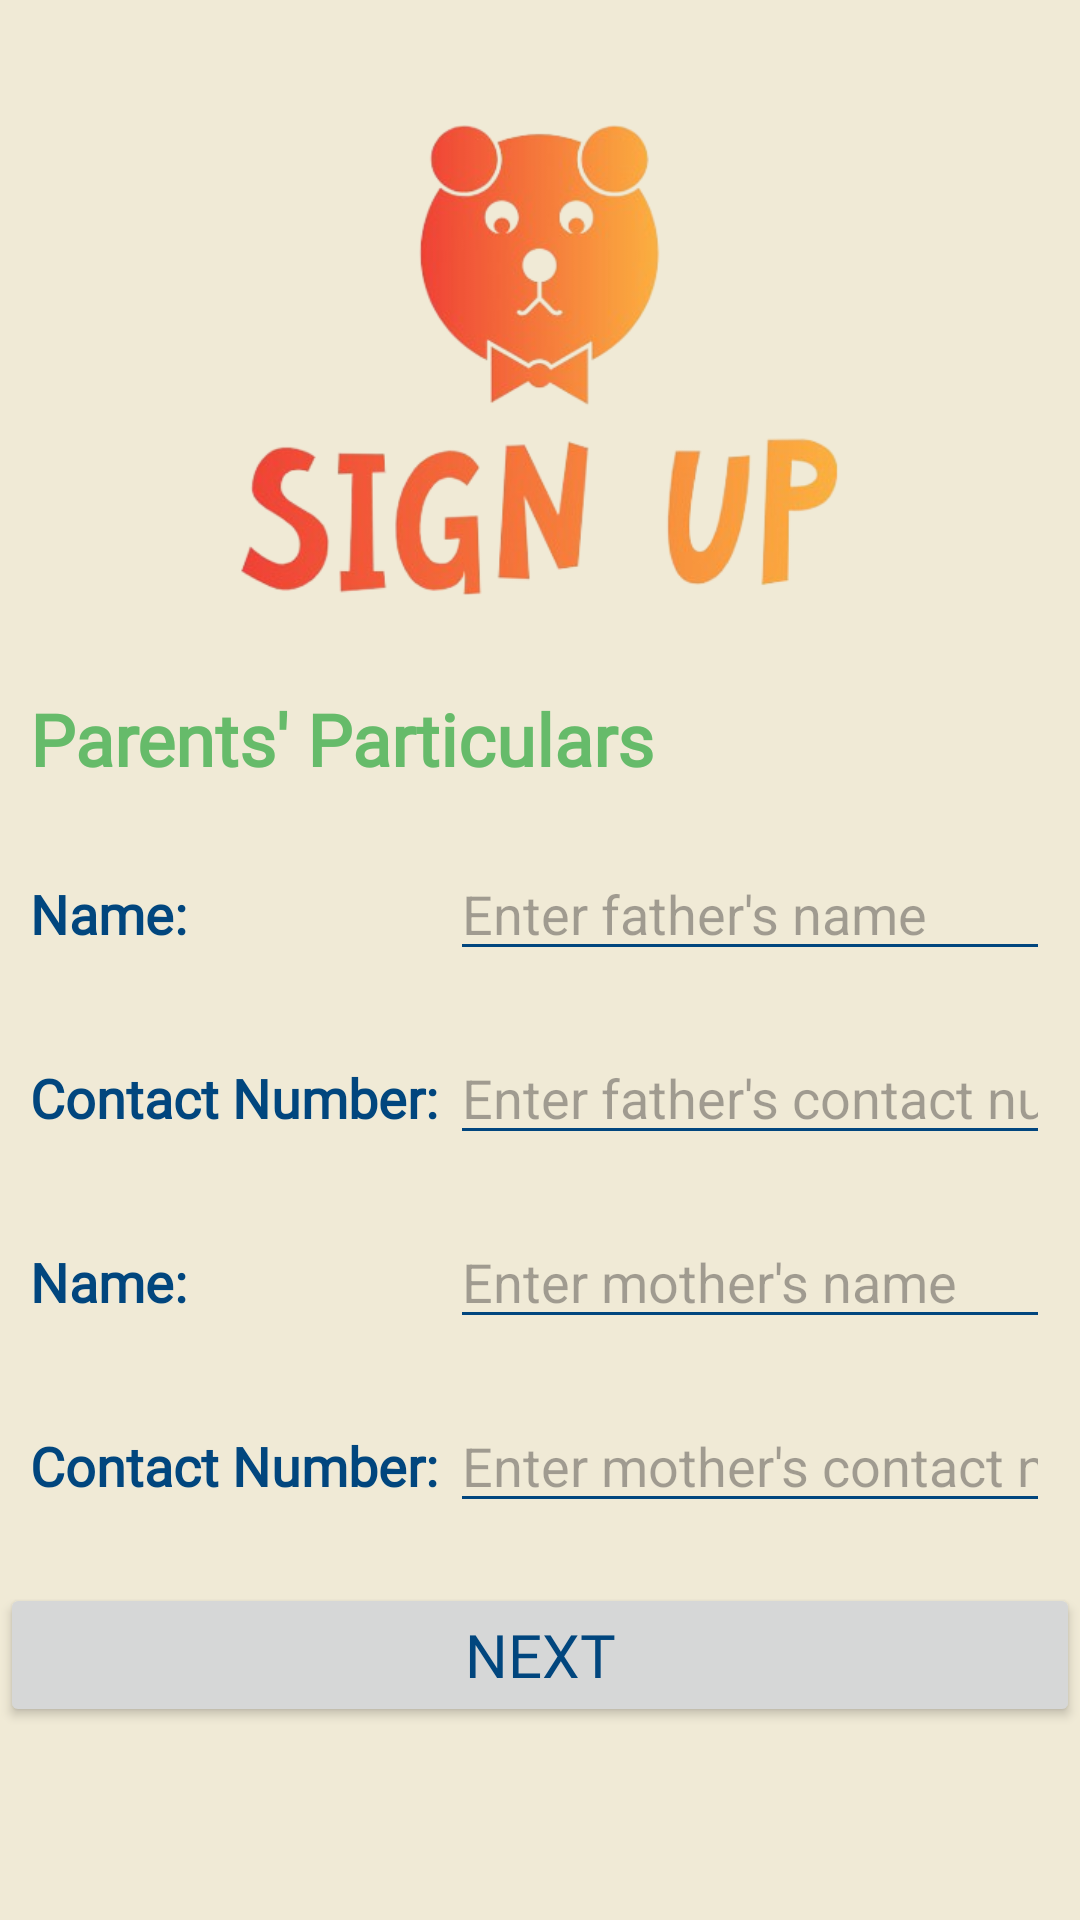

This screen was rendered from an Android layout file. Write that file and the resources it references.
<!-- AndroidManifest.xml: application theme Theme.MADProposal -->
<!-- res/layout/screen3_signup_parents.xml -->
<?xml version="1.0" encoding="utf-8"?>
<androidx.constraintlayout.widget.ConstraintLayout xmlns:android="http://schemas.android.com/apk/res/android"
    xmlns:app="http://schemas.android.com/apk/res-auto"
    xmlns:tools="http://schemas.android.com/tools"
    android:layout_width="match_parent"
    android:layout_height="match_parent">

    <androidx.constraintlayout.widget.ConstraintLayout
        android:layout_width="match_parent"
        android:layout_height="match_parent">

        <ScrollView
            android:layout_width="match_parent"
            android:layout_height="match_parent"
            android:background="@color/offwhite">

            <LinearLayout
                android:layout_width="match_parent"
                android:layout_height="wrap_content"
                android:orientation="vertical">

                <ImageView
                    android:id="@+id/imageView3"
                    android:layout_width="200dp"
                    android:layout_height="200dp"
                    android:layout_gravity="center"
                    android:layout_marginTop="20dp"
                    android:layout_marginBottom="0dp"
                    android:scaleType="centerInside"
                    android:src="@drawable/signup"
                    app:layout_constraintBottom_toBottomOf="parent"
                    app:layout_constraintEnd_toEndOf="parent"
                    app:layout_constraintHorizontal_bias="0.5"
                    app:layout_constraintStart_toStartOf="parent"
                    app:layout_constraintTop_toTopOf="parent"
                    app:layout_constraintVertical_bias="0.5"
                    tools:src="@drawable/signup" />

                <LinearLayout
                    android:layout_width="match_parent"
                    android:layout_height="match_parent"
                    android:orientation="vertical"
                    android:paddingHorizontal="10dp">

                    <TextView
                        android:id="@+id/textView3"
                        android:layout_width="wrap_content"
                        android:layout_height="wrap_content"
                        android:layout_weight="1"
                        android:fontFamily="@font/comic_neue_bold_italic"
                        android:paddingVertical="10dp"
                        android:text="Parents' Particulars"
                        android:textColor="@color/green"
                        android:textSize="24sp"
                        android:textStyle="bold" />

                    <TableRow
                        android:layout_width="match_parent"
                        android:layout_height="match_parent"
                        android:paddingVertical="10dp">

                        <TextView
                            android:id="@+id/textView4"
                            android:layout_width="140dp"
                            android:layout_height="wrap_content"
                            android:fontFamily="@font/roboto_medium"
                            android:text="Name:"
                            android:textSize="18sp"
                            android:textStyle="bold" />

                        <EditText
                            android:id="@+id/editTextText"
                            android:layout_width="wrap_content"
                            android:layout_height="wrap_content"
                            android:layout_weight="1"
                            android:ems="10"
                            android:hint="Enter father's name"
                            android:inputType="text"
                            android:textSize="18sp" />
                    </TableRow>

                    <TableRow
                        android:layout_width="match_parent"
                        android:layout_height="match_parent"
                        android:paddingVertical="10dp">

                        <TextView
                            android:id="@+id/textView5"
                            android:layout_width="140dp"
                            android:layout_height="wrap_content"
                            android:fontFamily="@font/roboto_medium"
                            android:text="Contact Number:"
                            android:textSize="18sp"
                            android:textStyle="bold" />

                        <EditText
                            android:id="@+id/editTextText2"
                            android:layout_width="wrap_content"
                            android:layout_height="wrap_content"
                            android:layout_weight="1"
                            android:ems="10"
                            android:hint="Enter father's contact number"
                            android:inputType="number|numberDecimal"
                            android:textSize="18sp" />

                    </TableRow>

                    <TableRow
                        android:layout_width="match_parent"
                        android:layout_height="match_parent"
                        android:paddingVertical="10dp">

                        <TextView
                            android:id="@+id/textView6"
                            android:layout_width="140dp"
                            android:layout_height="wrap_content"
                            android:fontFamily="@font/roboto_medium"
                            android:text="Name:"
                            android:textSize="18sp"
                            android:textStyle="bold" />

                        <EditText
                            android:id="@+id/editTextText3"
                            android:layout_width="wrap_content"
                            android:layout_height="wrap_content"
                            android:layout_weight="1"
                            android:ems="10"
                            android:hint="Enter mother's name"
                            android:inputType="text"
                            android:textSize="18sp" />
                    </TableRow>

                    <TableRow
                        android:layout_width="match_parent"
                        android:layout_height="match_parent"
                        android:paddingVertical="10dp">

                        <TextView
                            android:id="@+id/textView7"
                            android:layout_width="140dp"
                            android:layout_height="wrap_content"
                            android:fontFamily="@font/roboto_medium"
                            android:text="Contact Number:"
                            android:textSize="18sp"
                            android:textStyle="bold" />

                        <EditText
                            android:id="@+id/editTextText4"
                            android:layout_width="wrap_content"
                            android:layout_height="wrap_content"
                            android:layout_weight="1"
                            android:ems="10"
                            android:hint="Enter mother's contact number"
                            android:inputType="number|numberDecimal"
                            android:textSize="18sp" />
                    </TableRow>

                </LinearLayout>

                <TableRow
                    android:layout_width="match_parent"
                    android:layout_height="match_parent"
                    android:paddingVertical="10dp">

                    <Button
                        android:id="@+id/button3"
                        android:layout_width="wrap_content"
                        android:layout_height="wrap_content"
                        android:layout_weight="1"
                        android:fontFamily="@font/bangers"
                        android:text="Next"
                        android:textSize="20sp" />
                </TableRow>

            </LinearLayout>
        </ScrollView>

    </androidx.constraintlayout.widget.ConstraintLayout>

</androidx.constraintlayout.widget.ConstraintLayout>
<!-- resources referenced by this layout -->
<resources>
  <color name="green">#66BB6A</color>
  <color name="offwhite">#F0EAD6</color>
  <!-- drawable signup: png bitmap (drawable, 74357 bytes) -->
  <style name="Theme.MADProposal" parent="Base.Theme.MADProposal" />
  <style name="Base.Theme.MADProposal" parent="Theme.Material3.DayNight.NoActionBar">
          <item name="android:textColor">@color/blue</item>
          <item name="colorPrimary">@color/blue</item>
          <item name="colorPrimaryVariant">@color/blue</item>
          <item name="colorOnPrimary">@color/offwhite</item>
          <item name="android:textColorPrimary">@color/offwhite</item>
          
          <item name="colorSecondary">@color/orange</item>
          <item name="colorSecondaryVariant">@color/orange</item>
          <item name="colorOnSecondary">@color/black</item>
          <item name="android:textColorSecondary">@color/blue</item>
          
          <item name="android:statusBarColor">?attr/colorPrimaryVariant</item>
  
          <item name="android:windowBackground">@color/offwhite</item>
          
  
  
      </style>
  <color name="blue">#01467E</color>
  <color name="orange">#F5793B</color>
  <color name="black">#FF000000</color>
</resources>
